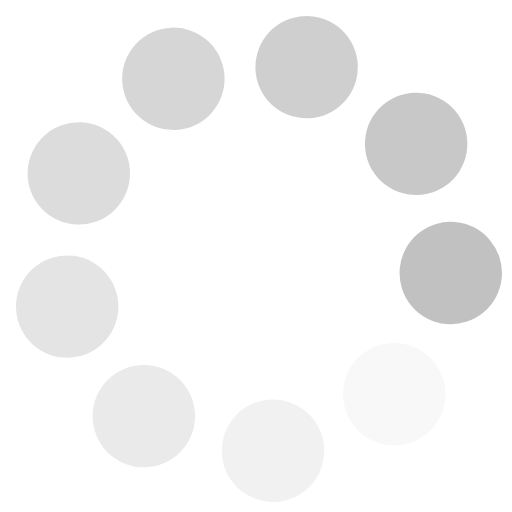
t = 0.00 s
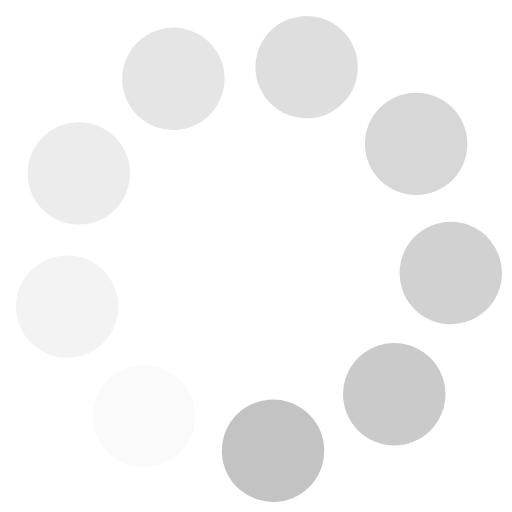
t = 0.25 s
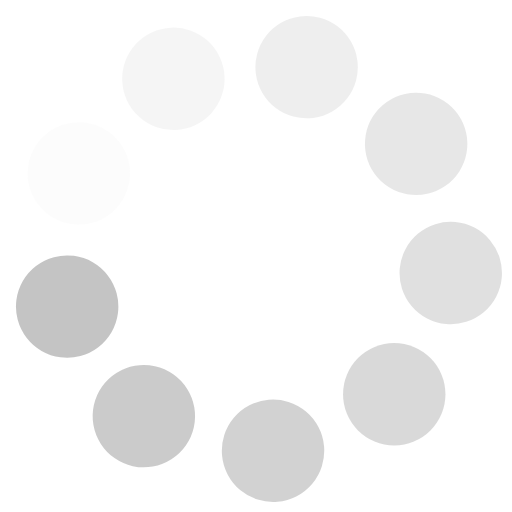
t = 0.50 s
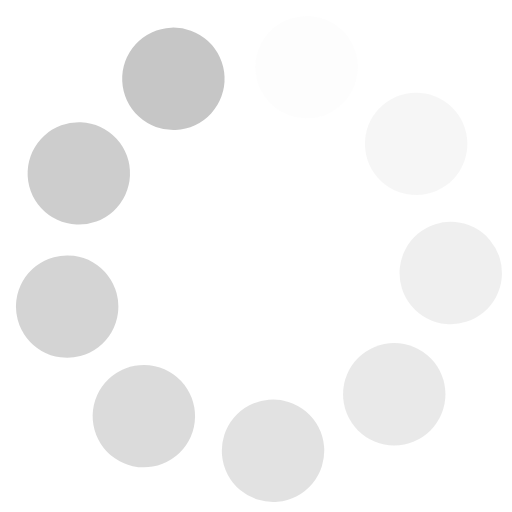
t = 0.75 s

The animated SVG that drew these frames (rendered in a browser with its animation timeline set to each time). Animation: 9 SMIL elements (animate=9); one cycle of 1.00 s, repeats indefinitely.

<svg xmlns="http://www.w3.org/2000/svg" style="margin:auto;background:0 0" width="20" height="20" viewBox="0 0 100 100" preserveAspectRatio="xMidYMid" display="block"><rect x="67" y="67" rx="12" ry="12" width="20" height="20" fill="#c1c1c1"><animate attributeName="opacity" values="1;0" keyTimes="0;1" dur="1s" begin="-0.8888888888888888s" repeatCount="indefinite"/></rect><rect x="67" y="67" rx="12" ry="12" width="20" height="20" fill="#c1c1c1" transform="rotate(40 50 50)"><animate attributeName="opacity" values="1;0" keyTimes="0;1" dur="1s" begin="-0.7777777777777778s" repeatCount="indefinite"/></rect><rect x="67" y="67" rx="12" ry="12" width="20" height="20" fill="#c1c1c1" transform="rotate(80 50 50)"><animate attributeName="opacity" values="1;0" keyTimes="0;1" dur="1s" begin="-0.6666666666666666s" repeatCount="indefinite"/></rect><rect x="67" y="67" rx="12" ry="12" width="20" height="20" fill="#c1c1c1" transform="rotate(120 50 50)"><animate attributeName="opacity" values="1;0" keyTimes="0;1" dur="1s" begin="-0.5555555555555556s" repeatCount="indefinite"/></rect><rect x="67" y="67" rx="12" ry="12" width="20" height="20" fill="#c1c1c1" transform="rotate(160 50 50)"><animate attributeName="opacity" values="1;0" keyTimes="0;1" dur="1s" begin="-0.4444444444444444s" repeatCount="indefinite"/></rect><rect x="67" y="67" rx="12" ry="12" width="20" height="20" fill="#c1c1c1" transform="rotate(200 50 50)"><animate attributeName="opacity" values="1;0" keyTimes="0;1" dur="1s" begin="-0.3333333333333333s" repeatCount="indefinite"/></rect><rect x="67" y="67" rx="12" ry="12" width="20" height="20" fill="#c1c1c1" transform="rotate(240 50 50)"><animate attributeName="opacity" values="1;0" keyTimes="0;1" dur="1s" begin="-0.2222222222222222s" repeatCount="indefinite"/></rect><rect x="67" y="67" rx="12" ry="12" width="20" height="20" fill="#c1c1c1" transform="rotate(280 50 50)"><animate attributeName="opacity" values="1;0" keyTimes="0;1" dur="1s" begin="-0.1111111111111111s" repeatCount="indefinite"/></rect><rect x="67" y="67" rx="12" ry="12" width="20" height="20" fill="#c1c1c1" transform="rotate(320 50 50)"><animate attributeName="opacity" values="1;0" keyTimes="0;1" dur="1s" begin="0s" repeatCount="indefinite"/></rect></svg>